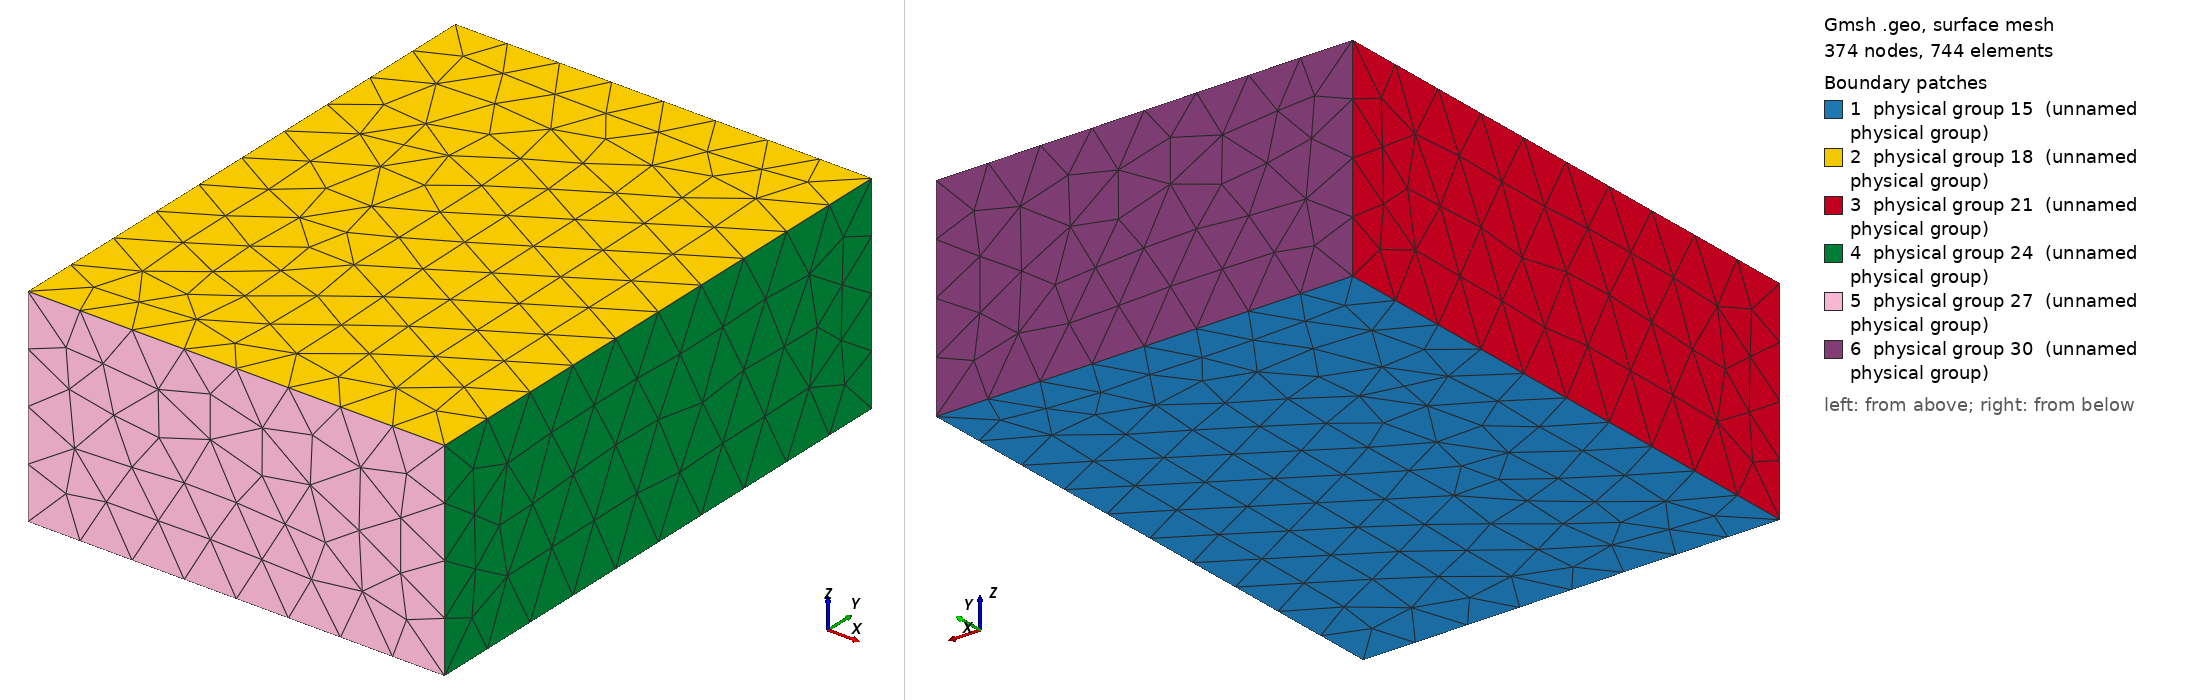

Gmsh geometry script, surface-meshed: 374 nodes, 744 surface elements. Boundary patches (legend numbers): 1 physical group 15 (unnamed physical group), 2 physical group 18 (unnamed physical group), 3 physical group 21 (unnamed physical group), 4 physical group 24 (unnamed physical group), 5 physical group 27 (unnamed physical group), 6 physical group 30 (unnamed physical group). Left view from above one corner, right view from below the opposite corner. Legend entries are the model's physical surfaces. The drawing asked Gmsh for element sizes between 1% and 20% of the model's largest extent; the script's own settings can give other sizes.

=== parallelepiped_6BC.geo (drawn) ===
// This file is part of TLMBHT.
// Copyright (C) 2016 Hugo Fernando Maia Milan
// 
// Acknowledgment: Brazilian National Counsel of Technological and Scientific
// Development (Proc. 203312/2014-7) for scholarship to HFMM
//
// Gmsh project created on Wed Nov  4 22:23:49 2015

// points at z = 0
Point(1) = {0, 0, 0, 0.1};
Point(2) = {0.75, 0, 0, 0.1};
Point(3) = {0, 1, 0, 0.1};
Point(4) = {0.75, 1, 0, 0.1};

// points at z = 0.375
Point(5) = {0, 0, 0.375, 0.1};
Point(6) = {0.75, 0, 0.375, 0.1};
Point(7) = {0, 1, 0.375, 0.1};
Point(8) = {0.75, 1, 0.375, 0.1};

// lines at z = 0
Line(1) = {1, 2};
Line(2) = {4, 2};
Line(3) = {4, 3};
Line(4) = {3, 1};

// lines at z = 0.375
Line(5) = {5, 6};
Line(6) = {8, 6};
Line(7) = {8, 7};
Line(8) = {7, 5};

// lines connection z = 0 and z = 0.375
Line(9) = {1, 5};
Line(10) = {2, 6};
Line(11) = {3, 7};
Line(12) = {4, 8};

// plane at z = 0
Line Loop(13) = {3, 4, 1, -2};
Plane Surface(14) = {13};
Physical Surface(15) = {14};

// plane at z = 0.375
Line Loop(16) = {7, 8, 5, -6};
Plane Surface(17) = {16};
Physical Surface(18) = {17};

// plane at x = 0
Line Loop(19) = {-4, 11, 8, -9};
Plane Surface(20) = {19};
Physical Surface(21) = {20};

// plane at x = 0.75
Line Loop(22) = {-2, 12, 6, -10};
Plane Surface(23) = {22};
Physical Surface(24) = {23};

// plane at y = 0
Line Loop(25) = {1, 10, -5, -9};
Plane Surface(26) = {25};
Physical Surface(27) = {26};

// plane at y = 1
Line Loop(28) = {-3, 12, 7, -11};
Plane Surface(29) = {28};
Physical Surface(30) = {29};

// Volume
Surface Loop(31) = {20, 14, 29, 23, 17, 26};
Volume(32) = {31};
Physical Volume(33) = {32};
